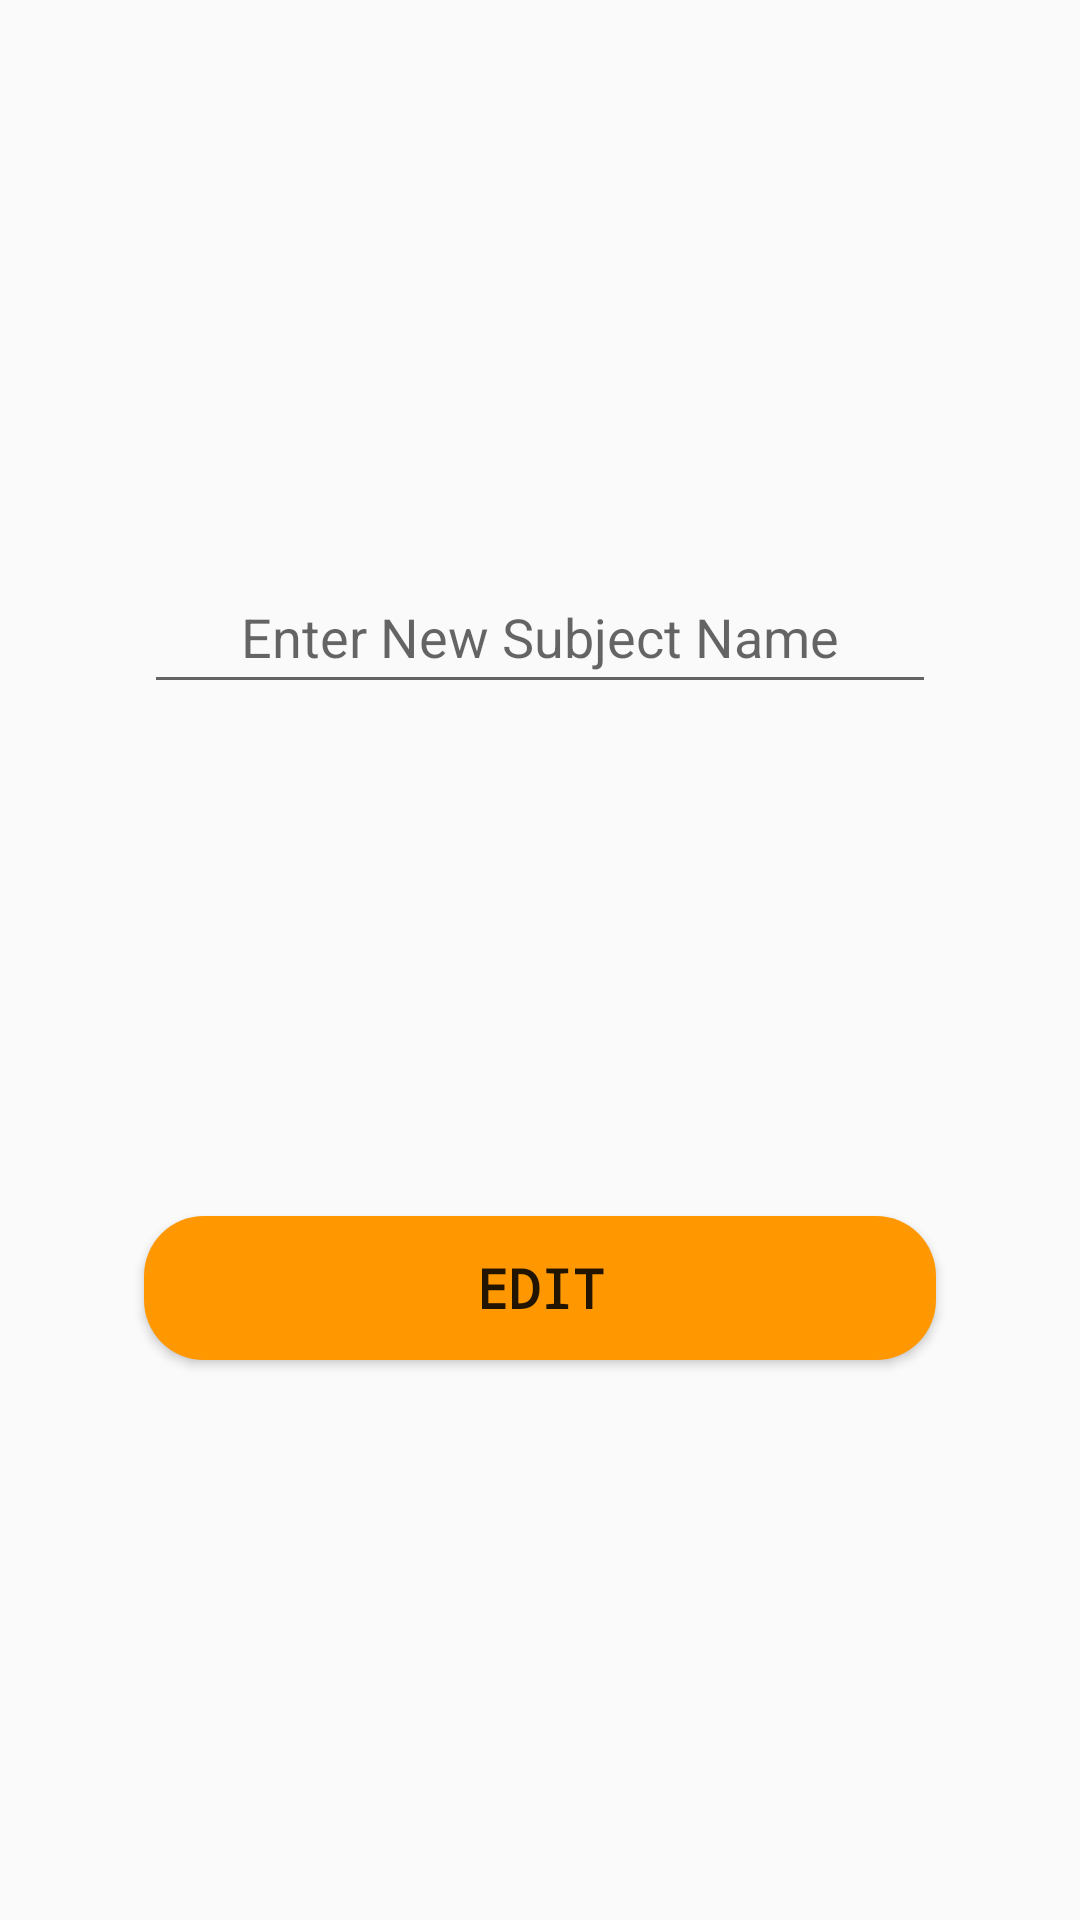

Produce the Android XML layout that renders to this screen, including the resource entries it uses.
<!-- AndroidManifest.xml: application theme Theme.TimeToQuiz -->
<!-- res/layout/edit_subject_dialog.xml -->
<?xml version="1.0" encoding="utf-8"?>
<androidx.constraintlayout.widget.ConstraintLayout xmlns:android="http://schemas.android.com/apk/res/android"
    xmlns:app="http://schemas.android.com/apk/res-auto"
    android:layout_width="350dp"
    android:layout_height="wrap_content"
    android:layout_margin="16dp"
    android:padding="16dp">

    <Button
        android:id="@+id/button_EditSubject"
        android:layout_width="0dp"
        android:layout_height="wrap_content"
        android:layout_marginStart="32dp"
        android:layout_marginEnd="32dp"
        android:layout_marginBottom="32dp"
        android:background="@drawable/button_rounded_rectangle"
        android:fontFamily="monospace"
        android:gravity="center"
        android:text="Edit"
        android:textSize="18sp"
        android:textStyle="bold"
        app:layout_constraintBottom_toBottomOf="parent"
        app:layout_constraintEnd_toEndOf="parent"
        app:layout_constraintStart_toStartOf="parent"
        app:layout_constraintTop_toBottomOf="@+id/text_EditSubjectName" />

    <EditText
        android:id="@+id/text_EditSubjectName"
        android:layout_width="0dp"
        android:layout_height="wrap_content"
        android:layout_marginStart="32dp"
        android:layout_marginTop="32dp"
        android:layout_marginEnd="32dp"
        android:layout_marginBottom="32dp"
        android:ems="10"
        android:gravity="center"
        android:hint="Enter New Subject Name"
        android:inputType="textPersonName"
        android:minHeight="48dp"
        app:layout_constraintBottom_toTopOf="@+id/button_EditSubject"
        app:layout_constraintEnd_toEndOf="parent"
        app:layout_constraintStart_toStartOf="parent"
        app:layout_constraintTop_toTopOf="parent" />

</androidx.constraintlayout.widget.ConstraintLayout>
<!-- resources referenced by this layout -->
<resources>
  <!-- drawable button_rounded_rectangle (drawable) -->
  <?xml version="1.0" encoding="utf-8"?>
  <shape xmlns:android="http://schemas.android.com/apk/res/android" android:shape="rectangle" android:padding="10dp">
  
      <solid android:color="#FF9800"/> 
  
      <corners
          android:bottomRightRadius="20dp"
          android:bottomLeftRadius="20dp"
          android:topLeftRadius="20dp"
          android:topRightRadius="20dp"/>
  
  </shape>
  <style name="Theme.TimeToQuiz" parent="Theme.AppCompat.DayNight.NoActionBar">
          
          <item name="colorPrimary">@color/purple_500</item>
          <item name="colorPrimaryVariant">@color/purple_700</item>
          <item name="colorOnPrimary">@color/white</item>
          
          <item name="colorSecondary">@color/teal_200</item>
          <item name="colorSecondaryVariant">@color/teal_700</item>
          <item name="colorOnSecondary">@color/black</item>
          
          <item name="android:statusBarColor" tools:targetApi="l">?attr/colorPrimaryVariant</item>
          
          <item name="actionMenuTextColor">@android:color/white</item>
      </style>
  <!-- not gathered from this repository: default colours our renderer supplied (Android Studio template values) -->
  <color name="purple_500">#FF6200EE</color>
  <color name="purple_700">#FF3700B3</color>
  <color name="teal_200">#FF03DAC5</color>
  <color name="teal_700">#FF018786</color>
  <color name="black">#FF000000</color>
  <color name="white">#FFFFFFFF</color>
</resources>
